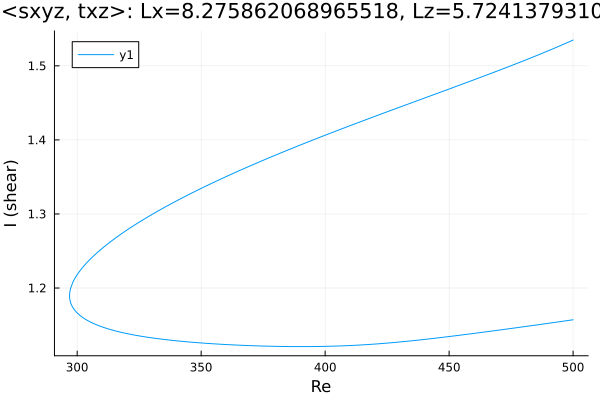

Source data for this figure (header and first rows):
Re, shear
500.0, 1.157
498.6, 1.156
497.2, 1.156
495.8, 1.155
494.4, 1.154
493, 1.154
491.6, 1.153
490.2, 1.152
488.7, 1.152
487.3, 1.151
485.9, 1.15
484.5, 1.15
483.1, 1.149
481.7, 1.148
480.3, 1.148
478.8, 1.147
477.4, 1.146
476, 1.146
474.6, 1.145
473.2, 1.145
471.8, 1.144
470.4, 1.143
468.9, 1.143
467.5, 1.142
466.1, 1.141
464.7, 1.141
463.3, 1.14
461.9, 1.14
460.5, 1.139
459, 1.138
457.6, 1.138
456.2, 1.137
454.8, 1.136
453.4, 1.136
452, 1.135
450.6, 1.135
449.1, 1.134
447.7, 1.134
446.3, 1.133
444.9, 1.132
443.5, 1.132
442.1, 1.131
440.7, 1.131
439.2, 1.13
437.8, 1.13
436.4, 1.129
435, 1.129
433.6, 1.128
432.2, 1.128
430.8, 1.127
429.3, 1.127
427.9, 1.126
426.5, 1.126
425.1, 1.126
423.7, 1.125
422.3, 1.125
420.9, 1.125
419.5, 1.124
418, 1.124
416.6, 1.124
... 298 more rows
